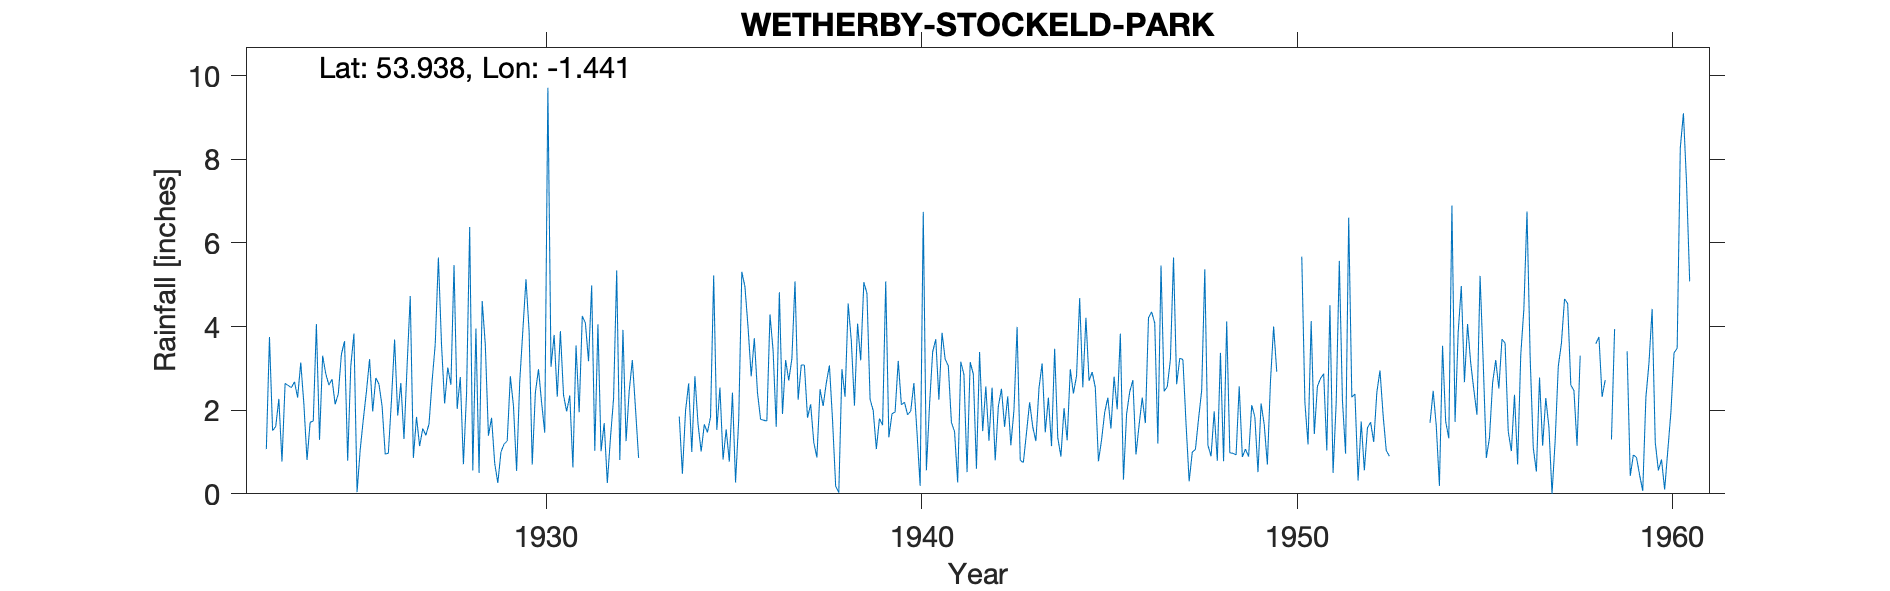

The table this chart was drawn from, first rows:
WETHERBY, STOCKFIELD PARK, , , , , , , , , , , , , , , , , , , , , , , 
Grid ref, SE368492, Long, -1.441, Lat, 53.94, Elevation, 200, ft, , , , , , , , , , , , , , , 
Station no, 3344, , , , , , , , , , , , , , , , , , , , , , 
, 1920, 1921, 1922, 1923, 1924, 1925, 1926, 1927, 1928, 1929, 1930, 1931, 1932, 1933, 1934, 1935, 1936, 1937, 1938, 1939, 1940, 1941, 1942
January, , , , 1.07, 2.15, 3.34, 2.62, 1.84, 5.47, 1.82, 3.89, 1.97, 1.69, , 1.85, 1.53, 3.72, 3.23, 3.07, 4.79, 2.19, 3.85, 3.39
February, , , , 3.75, 0.81, 3.65, 2.1, 1.14, 2.03, 0.73, 0.7, 2.35, 0.26, , 0.48, 2.54, 2.42, 5.08, 1.76, 2.26, 1.89, 3.22, 1.5
March, , , , 1.51, 1.71, 0.79, 0.95, 1.56, 2.79, 0.26, 2.42, 0.63, 1.33, , 1.98, 0.82, 1.78, 2.25, 0.18, 1.99, 1.98, 3.06, 2.57
April, , , , 1.61, 1.74, 3.06, 0.97, 1.4, 0.71, 1, 2.98, 3.55, 2.28, , 2.64, 1.54, 1.76, 3.08, 0.03, 1.07, 2.65, 1.71, 1.27
May, , , , 2.27, 4.06, 3.83, 2.24, 1.67, 2.39, 1.19, 2.18, 1.95, 5.34, , 1, 0.77, 1.74, 3.08, 2.98, 1.8, 1.46, 1.49, 2.54
June, , , , 0.77, 1.29, 0.04, 3.69, 2.7, 6.38, 1.26, 1.46, 4.25, 0.81, , 2.81, 2.42, 4.29, 1.82, 2.32, 1.64, 0.19, 0.27, 0.8
July, , , , 2.64, 3.3, 1.05, 1.87, 3.59, 0.56, 2.81, 9.71, 4.08, 3.92, , 1.67, 0.27, 3.42, 2.14, 4.55, 5.08, 6.74, 3.16, 2.09
August, , , , 2.59, 2.87, 1.78, 2.65, 5.65, 3.95, 2.1, 3.04, 3.17, 1.26, , 1.01, 1.76, 1.6, 1.23, 3.66, 1.35, 0.56, 2.85, 2.51
September, , , , 2.54, 2.6, 2.45, 1.31, 3.56, 0.5, 0.55, 3.8, 4.98, 2.46, , 1.66, 5.31, 4.82, 0.87, 2.11, 1.91, 2.12, 0.52, 1.6
October, , , , 2.68, 2.74, 3.22, 3.07, 2.16, 4.61, 2.68, 2.32, 1.03, 3.2, , 1.47, 4.95, 1.91, 2.5, 4.07, 1.96, 3.39, 3.15, 2.33
November, , , , 2.3, 2.14, 1.97, 4.73, 3.02, 3.56, 3.91, 3.89, 4.05, 2.05, , 1.84, 3.97, 3.2, 2.1, 3.19, 3.18, 3.7, 2.86, 1.16
December, , , , 3.14, 2.39, 2.77, 0.86, 2.61, 1.39, 5.13, 2.36, 1.02, 0.86, , 5.22, 2.81, 2.71, 2.65, 5.06, 2.13, 2.25, 0.6, 2.01
Total, , , , 26.87, 27.8, 27.95, 27.06, 30.9, 34.34, 23.44, 38.75, 33.03, 25.46, , 23.63, 28.69, 33.37, 30.03, 32.98, 29.16, 29.12, 26.74, 23.77
1959 Jan 2.2, Feb .1, Mar 1.79 and total…, , , , , , , , , , , , , , , , , , , , , , , 
